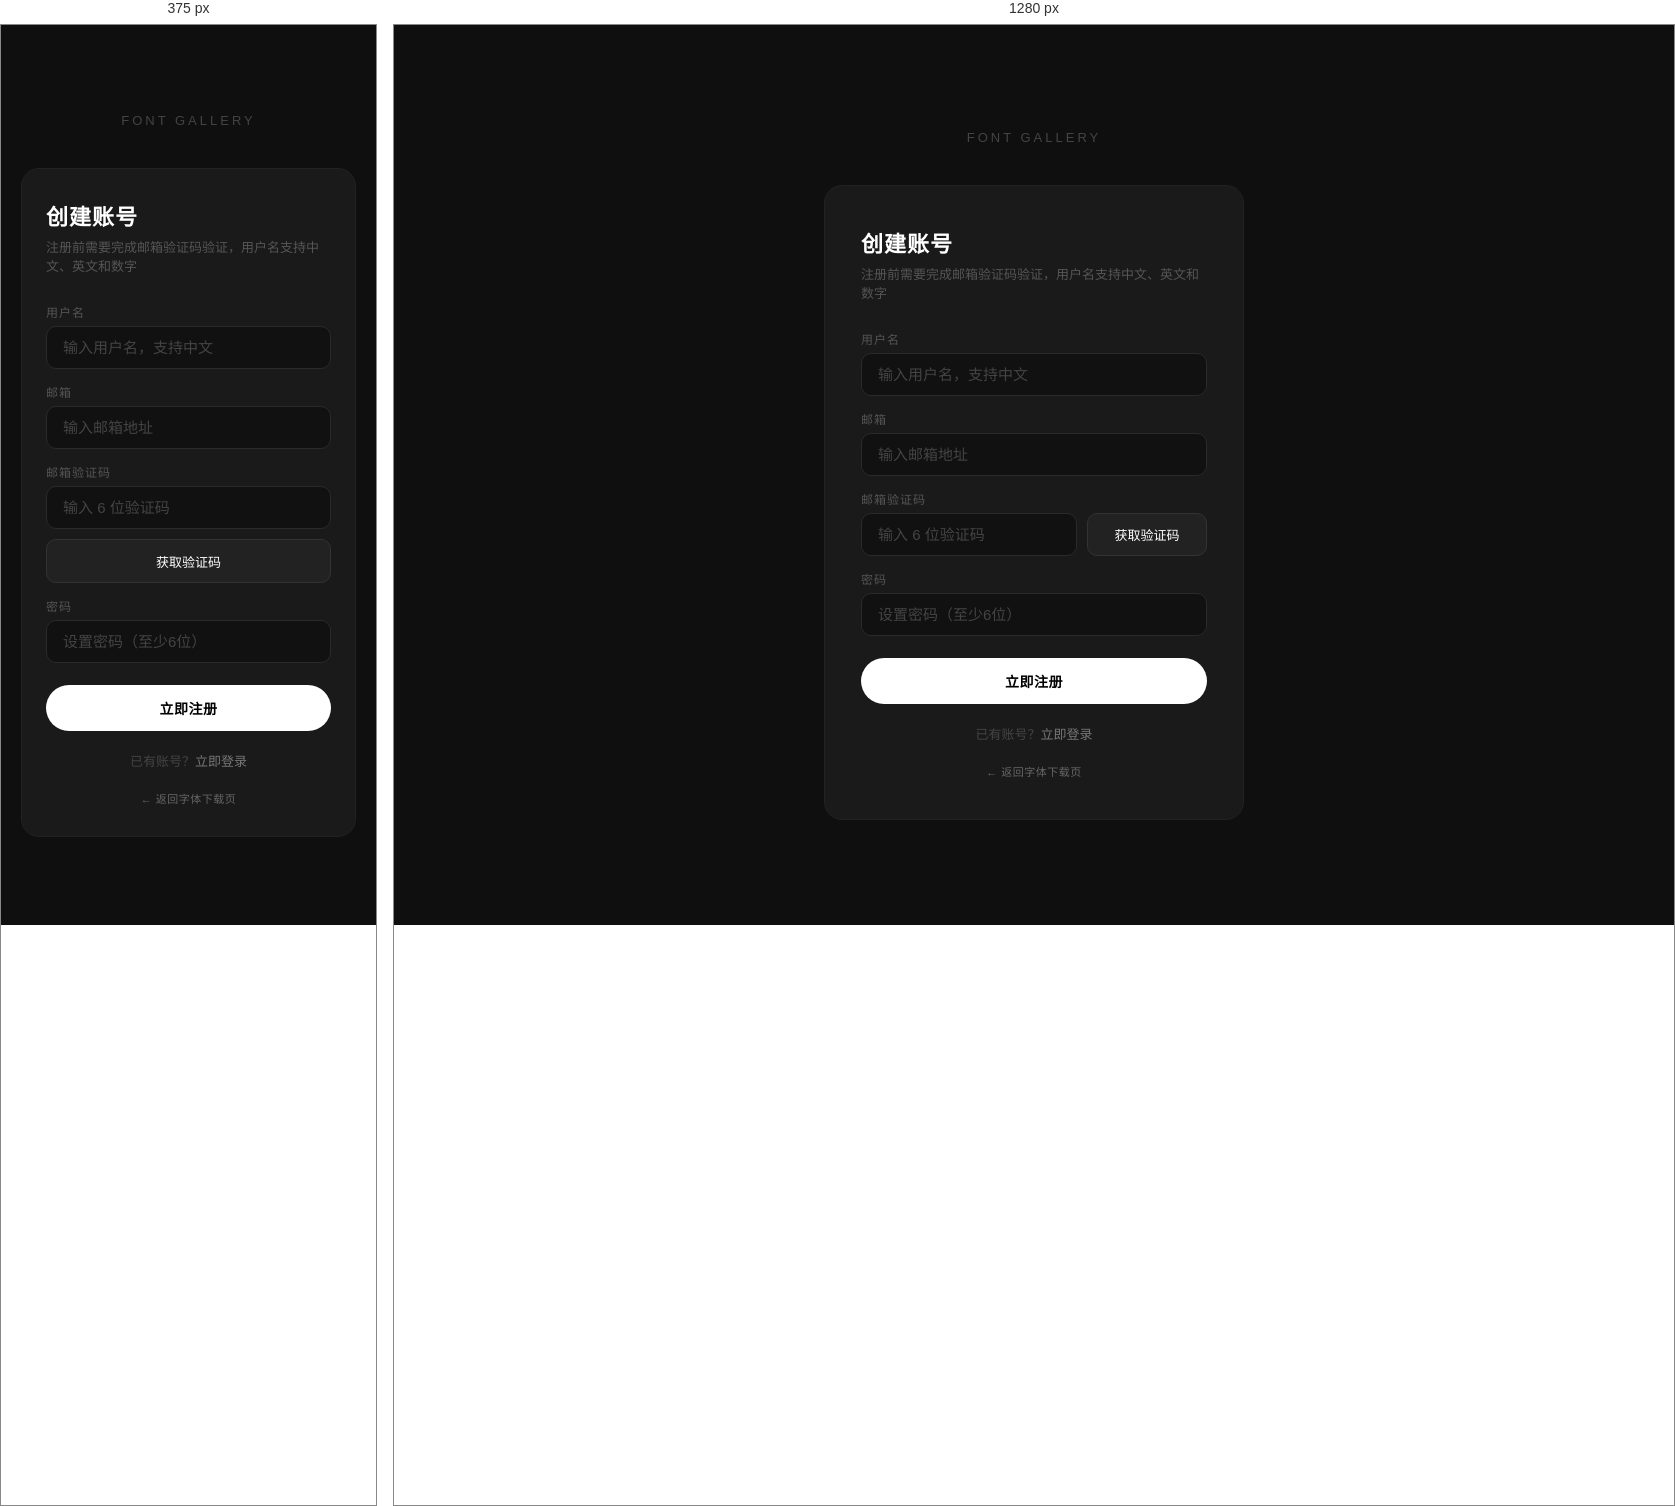
Rendered at 375 px and 1280 px, left to right.

<!-- file: register.html -->
<!DOCTYPE html>
<html lang="zh-CN">
<head>
<meta charset="UTF-8">
<meta name="viewport" content="width=device-width, initial-scale=1.0">
<title>注册 - FONT GALLERY</title>
<style>
*{box-sizing:border-box;margin:0;padding:0}
body{background:#0f0f0f;color:#fff;font-family:-apple-system,BlinkMacSystemFont,'Segoe UI',sans-serif;min-height:100vh}
.auth-page{min-height:100vh;display:flex;flex-direction:column;align-items:center;justify-content:center;padding:20px;position:relative}
.auth-logo{font-size:13px;letter-spacing:3px;color:#444;margin-bottom:40px;text-align:center}
.auth-logo a{color:inherit;text-decoration:none}
.auth-card{background:#1a1a1a;border:1px solid #222;border-radius:18px;padding:40px 36px;width:100%;max-width:420px}
.auth-title{font-size:22px;font-weight:700;color:#fff;margin-bottom:6px;letter-spacing:1px}
.auth-sub{color:#555;font-size:13px;margin-bottom:28px}
.auth-form{display:flex;flex-direction:column;gap:0}
.form-group{margin-bottom:14px}
.form-label{display:block;color:#555;font-size:12px;letter-spacing:1px;text-transform:uppercase;margin-bottom:6px}
.form-input{width:100%;padding:12px 16px;background:#111;border:1px solid #2a2a2a;border-radius:10px;color:#fff;font-size:15px;outline:none;transition:border-color .2s;box-sizing:border-box}
.form-input:focus{border-color:#555}
.form-input::placeholder{color:#444}
.inline-row{display:flex;gap:10px;align-items:stretch}
.inline-row .form-input{flex:1}
.code-btn{flex:0 0 120px;padding:0 10px;background:#222;color:#fff;border:1px solid #333;border-radius:10px;cursor:pointer;font-size:13px}
.code-btn:hover{background:#2a2a2a}
.code-btn:disabled{opacity:.55;cursor:not-allowed}
.form-btn{width:100%;padding:13px;background:#fff;color:#000;border:none;border-radius:50px;font-size:14px;font-weight:700;cursor:pointer;transition:all .2s;margin-top:8px;letter-spacing:.5px}
.form-btn:hover{background:#ddd;transform:scale(1.01)}
.form-btn:disabled{opacity:.6;cursor:not-allowed;transform:none}
.form-error{background:#2a1010;border:1px solid #5a2020;color:#e55;padding:10px 14px;border-radius:8px;font-size:13px;margin-bottom:14px;display:none}
.form-error.show{display:block}
.form-success{background:#102a10;border:1px solid #205020;color:#5e5;padding:10px 14px;border-radius:8px;font-size:13px;margin-bottom:14px;display:none}
.form-success.show{display:block}
.auth-footer{text-align:center;margin-top:20px;color:#444;font-size:13px}
.auth-footer a{color:#777;text-decoration:none;transition:color .2s}
.auth-footer a:hover{color:#fff}
.wp-site-text{color:#555;font-size:11px;margin-top:20px;text-align:center;letter-spacing:.5px}
.wp-site-text a{color:#666;text-decoration:none}
.wp-site-text a:hover{color:#999}
@media(max-width:480px){.auth-card{padding:30px 24px}.inline-row{flex-direction:column}.code-btn{flex:unset;height:44px}}
</style>
</head>
<body>
<div class="auth-page">
  <div class="auth-logo"><a href="/font-index.html">FONT GALLERY</a></div>
  <div class="auth-card">
    <h1 class="auth-title">创建账号</h1>
    <p class="auth-sub">注册前需要完成邮箱验证码验证，用户名支持中文、英文和数字</p>
    <div class="form-error" id="regError"></div>
    <div class="form-success" id="regSuccess"></div>
    <form class="auth-form" id="regForm">
      <div class="form-group">
        <label class="form-label">用户名</label>
        <input type="text" name="username" class="form-input" placeholder="输入用户名，支持中文" required minlength="2" autocomplete="username">
      </div>
      <div class="form-group">
        <label class="form-label">邮箱</label>
        <input type="email" name="email" class="form-input" placeholder="输入邮箱地址" required autocomplete="email">
      </div>
      <div class="form-group">
        <label class="form-label">邮箱验证码</label>
        <div class="inline-row">
          <input type="text" name="code" class="form-input" placeholder="输入 6 位验证码" required maxlength="6" inputmode="numeric" autocomplete="one-time-code">
          <button type="button" class="code-btn" id="sendCodeBtn">获取验证码</button>
        </div>
      </div>
      <div class="form-group">
        <label class="form-label">密码</label>
        <input type="password" name="password" class="form-input" placeholder="设置密码（至少6位）" required minlength="6" autocomplete="new-password">
      </div>
      <button type="submit" class="form-btn" id="regBtn">立即注册</button>
    </form>
    <p class="auth-footer">已有账号？<a href="/login.html" id="switchToLogin">立即登录</a></p>
    <p class="wp-site-text"><a href="/font-index.html">← 返回字体下载页</a></p>
  </div>
</div>
<script>
(function() {
  var STORAGE_KEY = 'font_auth_token';
  var params = new URLSearchParams(window.location.search);
  var redirectUrl = params.get('redirect') || '';
  var form = document.getElementById('regForm');
  var btn  = document.getElementById('regBtn');
  var sendCodeBtn = document.getElementById('sendCodeBtn');
  var err  = document.getElementById('regError');
  var suc  = document.getElementById('regSuccess');
  var switchToLogin = document.getElementById('switchToLogin');
  var countdownTimer = null;
  var countdown = 0;

  if (switchToLogin && redirectUrl) {
    switchToLogin.href = '/login.html?redirect=' + encodeURIComponent(redirectUrl);
  }

  function showError(message) {
    suc.classList.remove('show');
    suc.textContent = '';
    err.textContent = message;
    err.classList.add('show');
  }

  function showSuccess(message) {
    err.classList.remove('show');
    err.textContent = '';
    suc.textContent = message;
    suc.classList.add('show');
  }

  function safeJson(response) {
    return response.text().then(function(text) {
      var data = {};
      try { data = text ? JSON.parse(text) : {}; }
      catch (e) { data = { success:false, message:'返回数据格式错误' }; }
      data._ok = response.ok;
      return data;
    });
  }

  function setCodeButtonState() {
    if (countdown > 0) {
      sendCodeBtn.disabled = true;
      sendCodeBtn.textContent = countdown + 's后重发';
    } else {
      sendCodeBtn.disabled = false;
      sendCodeBtn.textContent = '获取验证码';
    }
  }

  function startCountdown(seconds) {
    countdown = seconds;
    setCodeButtonState();
    if (countdownTimer) clearInterval(countdownTimer);
    countdownTimer = setInterval(function() {
      countdown -= 1;
      if (countdown <= 0) {
        clearInterval(countdownTimer);
        countdownTimer = null;
        countdown = 0;
      }
      setCodeButtonState();
    }, 1000);
  }

  sendCodeBtn.addEventListener('click', function() {
    var email = form.email.value.trim();
    if (!email) {
      showError('请先输入邮箱地址');
      form.email.focus();
      return;
    }

    sendCodeBtn.disabled = true;
    sendCodeBtn.textContent = '发送中...';
    err.classList.remove('show');
    suc.classList.remove('show');

    var fd = new FormData();
    fd.append('email', email);

    fetch('/wp-json/font-auth/v1/send-code', {
      method: 'POST',
      body: fd,
      credentials: 'include'
    })
    .then(safeJson)
    .then(function(data) {
      if (data && data.success) {
        showSuccess((data && data.message) || '验证码已发送，请查收邮箱');
        startCountdown(60);
      } else {
        sendCodeBtn.disabled = false;
        sendCodeBtn.textContent = '获取验证码';
        showError((data && data.message) || '验证码发送失败');
      }
    })
    .catch(function() {
      sendCodeBtn.disabled = false;
      sendCodeBtn.textContent = '获取验证码';
      showError('网络错误，请重试');
    });
  });

  form.addEventListener('submit', function(e) {
    e.preventDefault();
    err.classList.remove('show');
    err.textContent = '';
    suc.classList.remove('show');
    suc.textContent = '';
    btn.textContent = '注册中...';
    btn.disabled = true;

    var fd = new FormData();
    fd.append('username', form.username.value.trim());
    fd.append('email', form.email.value.trim());
    fd.append('code', form.code.value.trim());
    fd.append('password', form.password.value);

    fetch('/wp-json/font-auth/v1/register', {
      method: 'POST',
      body: fd,
      credentials: 'include'
    })
    .then(safeJson)
    .then(function(data) {
      if (data && data.logged_in && data.token) {
        try { localStorage.setItem(STORAGE_KEY, data.token); } catch (e) {}
        showSuccess('注册成功，正在跳转...');
        btn.textContent = '注册成功';
        window.location.href = redirectUrl || '/font-index.html';
      } else {
        showError((data && data.message) || '注册失败，请重试');
        btn.textContent = '立即注册';
        btn.disabled = false;
      }
    })
    .catch(function() {
      showError('网络错误，请重试');
      btn.textContent = '立即注册';
      btn.disabled = false;
    });
  });
})();
</script>
</body>
</html>